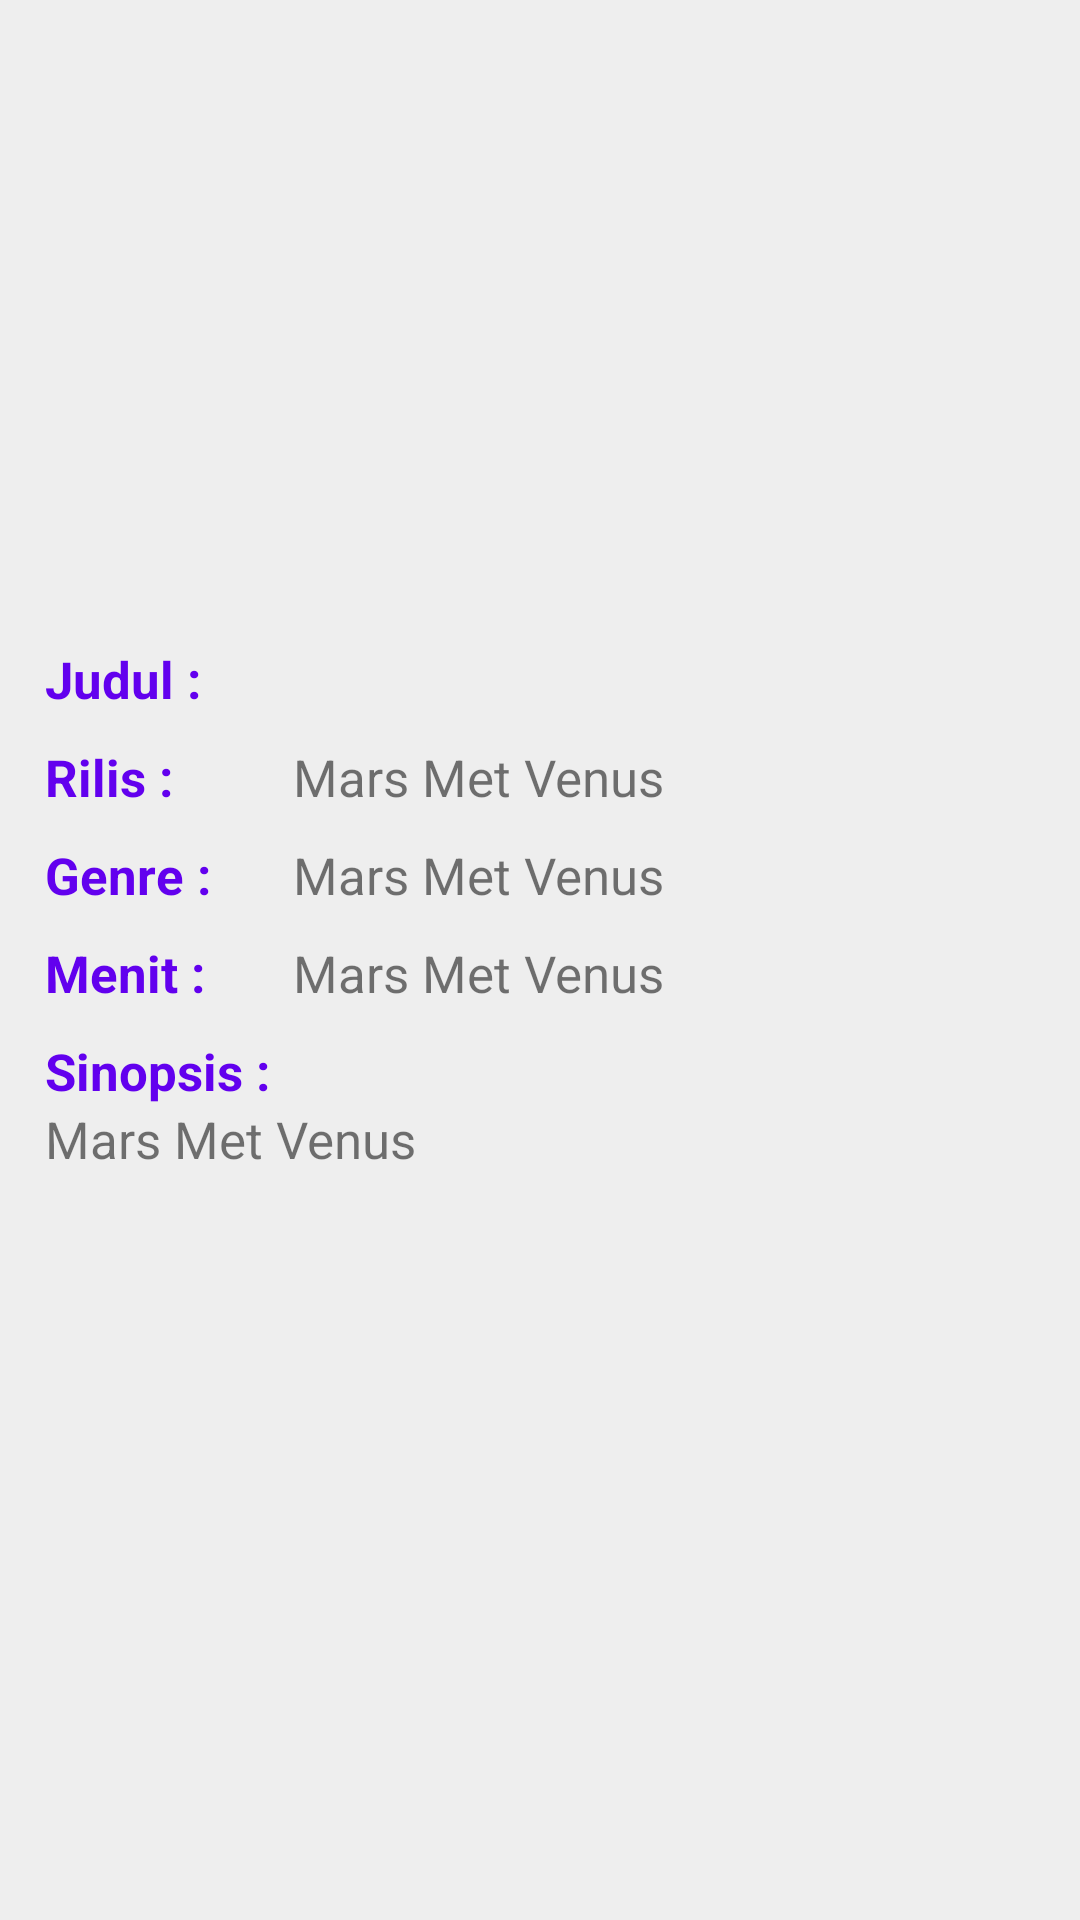

Here is an Android app screen rendered from its layout file. Give the layout XML and the strings, colors and styles it references.
<!-- AndroidManifest.xml: application theme AppTheme -->
<!-- res/layout/activity_film.xml -->
<?xml version="1.0" encoding="utf-8"?>
<RelativeLayout xmlns:android="http://schemas.android.com/apk/res/android"
    xmlns:app="http://schemas.android.com/apk/res-auto"
    xmlns:tools="http://schemas.android.com/tools"
    android:layout_width="match_parent"
    android:layout_height="match_parent"
    android:background="#EEEEEE"
    tools:context="com.example.wigunacinematickets.FilmActivity">

    <ScrollView
        android:layout_width="match_parent"
        android:layout_height="match_parent">

        <LinearLayout
            android:orientation="vertical"
            android:layout_width="match_parent"
            android:layout_height="match_parent">

            <ImageView
                android:layout_width="match_parent"
                android:layout_height="200dp"
                android:scaleType="centerCrop"
                android:id="@+id/imgView"/>

            <LinearLayout
                android:layout_width="match_parent"
                android:layout_height="wrap_content"
                android:orientation="vertical"
                android:layout_margin="10dp">

                <LinearLayout
                    android:layout_width="match_parent"
                    android:layout_height="wrap_content"
                    android:orientation="horizontal"
                    android:layout_margin="5dp"
                    android:weightSum="2">
                    <TextView
                        android:layout_width="match_parent"
                        android:layout_height="wrap_content"
                        android:text="Judul : "
                        android:textColor="@color/colorPrimary"
                        android:textStyle="bold"
                        android:id="@+id/judul"
                        android:layout_weight="2"
                        android:textSize="17sp"/>

                </LinearLayout>

                <LinearLayout
                    android:layout_width="match_parent"
                    android:layout_height="wrap_content"
                    android:orientation="horizontal"
                    android:layout_margin="5dp"
                    android:weightSum="2">
                    <TextView
                        android:layout_width="match_parent"
                        android:layout_height="wrap_content"
                        android:text="Rilis : "
                        android:textColor="@color/colorPrimary"
                        android:textStyle="bold"
                        android:layout_weight="1.5"
                        android:textSize="17sp"/>

                    <TextView
                        android:layout_width="match_parent"
                        android:layout_height="match_parent"
                        android:layout_weight="0.5"
                        android:text="Mars Met Venus"
                        android:id="@+id/rilis"
                        android:textSize="17sp"/>
                </LinearLayout>

                <LinearLayout
                    android:layout_width="match_parent"
                    android:layout_height="wrap_content"
                    android:orientation="horizontal"
                    android:layout_margin="5dp"
                    android:weightSum="2">
                    <TextView
                        android:layout_width="match_parent"
                        android:layout_height="wrap_content"
                        android:text="Genre : "
                        android:textColor="@color/colorPrimary"
                        android:textStyle="bold"
                        android:layout_weight="1.5"
                        android:textSize="17sp"/>

                    <TextView
                        android:layout_width="match_parent"
                        android:layout_height="match_parent"
                        android:layout_weight="0.5"
                        android:text="Mars Met Venus"
                        android:id="@+id/genre"
                        android:textSize="17sp"/>
                </LinearLayout>

                <LinearLayout
                    android:layout_width="match_parent"
                    android:layout_height="wrap_content"
                    android:orientation="horizontal"
                    android:layout_margin="5dp"
                    android:weightSum="2">
                    <TextView
                        android:layout_width="match_parent"
                        android:layout_height="wrap_content"
                        android:text="Menit : "
                        android:textColor="@color/colorPrimary"
                        android:textStyle="bold"
                        android:layout_weight="1.5"
                        android:textSize="17sp"/>

                    <TextView
                        android:layout_width="match_parent"
                        android:layout_height="match_parent"
                        android:layout_weight="0.5"
                        android:text="Mars Met Venus"
                        android:id="@+id/menit"
                        android:textSize="17sp"/>
                </LinearLayout>

                <LinearLayout
                    android:layout_width="match_parent"
                    android:layout_height="wrap_content"
                    android:orientation="vertical"
                    android:layout_margin="5dp"
                    android:weightSum="2">
                    <TextView
                        android:layout_width="match_parent"
                        android:layout_height="wrap_content"
                        android:text="Sinopsis : "
                        android:textColor="@color/colorPrimary"
                        android:textStyle="bold"
                        android:layout_weight="1"
                        android:textSize="17sp"/>

                    <TextView
                        android:layout_width="match_parent"
                        android:layout_height="match_parent"
                        android:layout_weight="1"
                        android:text="Mars Met Venus"
                        android:id="@+id/storyLine"
                        android:textSize="17sp"/>
                </LinearLayout>

            </LinearLayout>

        </LinearLayout>

    </ScrollView>

</RelativeLayout>
<!-- resources referenced by this layout -->
<resources>
  <style name="AppTheme" parent="Theme.AppCompat.Light.DarkActionBar">
          
          <item name="colorPrimary">@color/colorPrimary</item>
          <item name="colorPrimaryDark">@color/colorPrimaryDark</item>
          <item name="colorAccent">@color/colorAccent</item>
      </style>
  <!-- not gathered from this repository: default colours our renderer supplied (Android Studio template values) -->
  <color name="colorPrimary">#FF6200EE</color>
  <color name="colorPrimaryDark">#FF3700B3</color>
  <color name="colorAccent">#FF03DAC5</color>
</resources>
